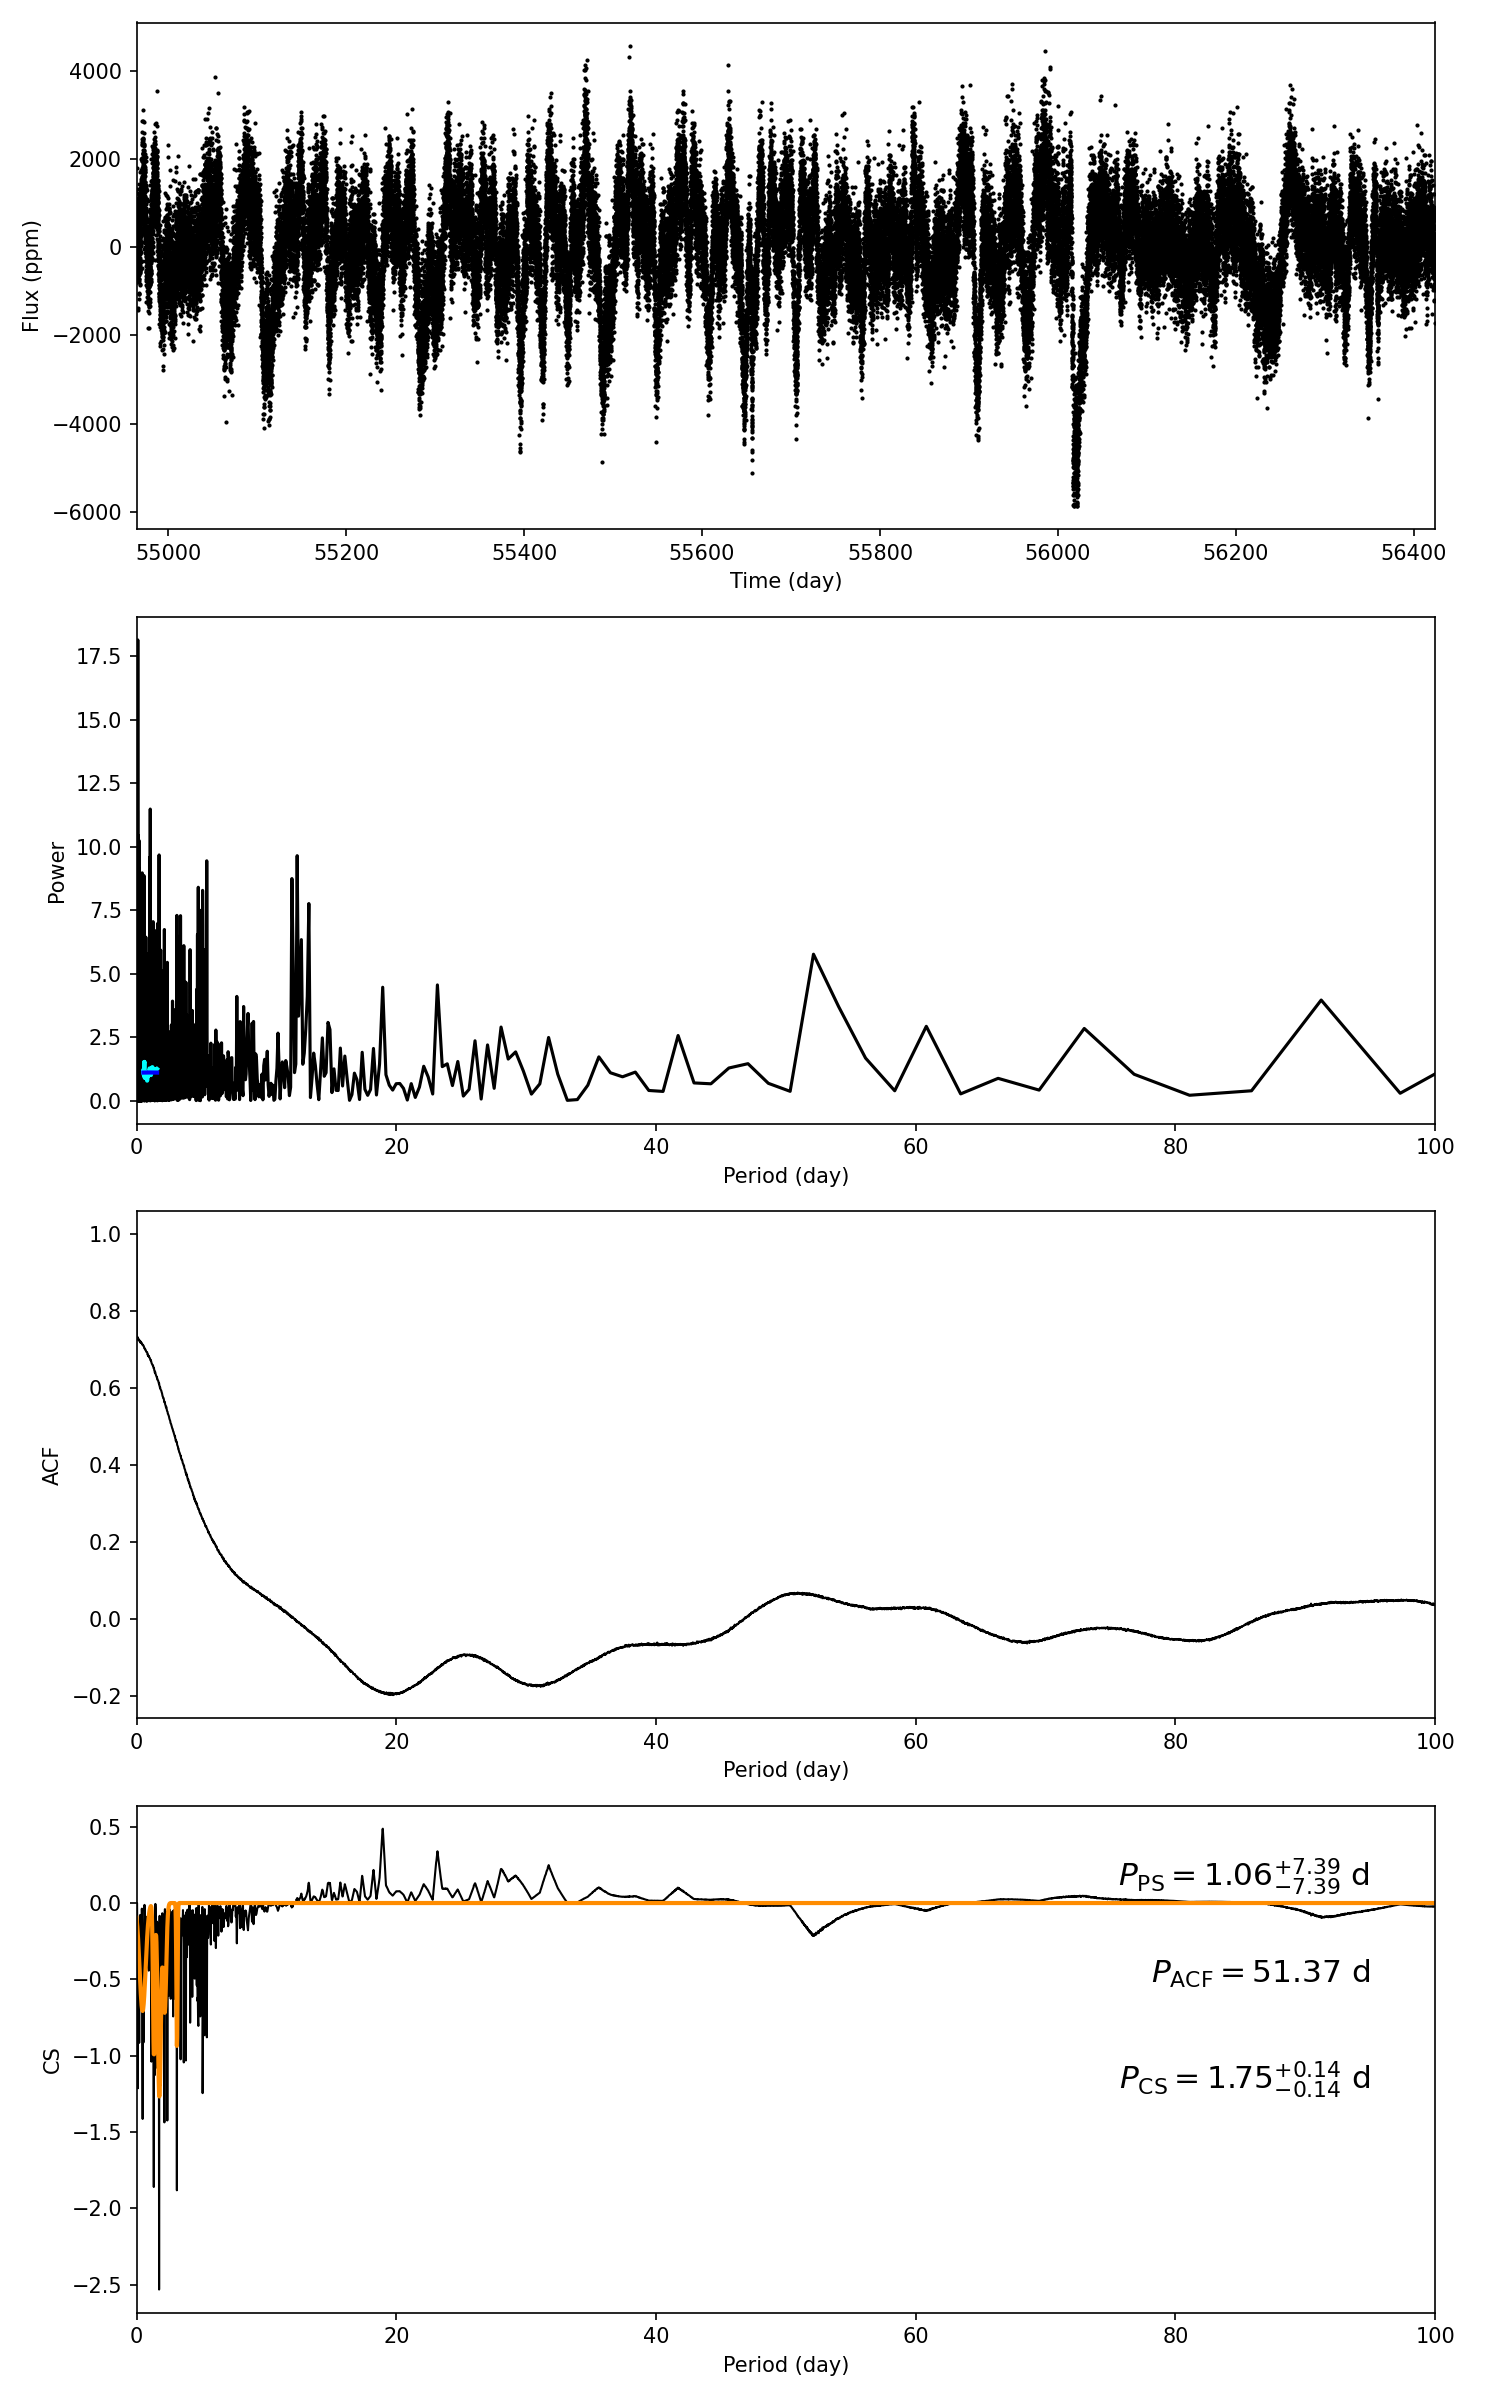

The file beside this chart, header and first rows:
target_id, prot_ps, prot_acf, prot_cs, e_prot_ps, E_prot_ps, e_prot_acf, E_prot_acf, e_prot_cs, E_prot_cs, sph_ps, sph_acf, sph_cs, e_sph_ps, e_sph_acf, e_sph_cs, h_ps, fa_prob_ps, hacf, gacf, hcs
11507190, 1.056, 51.37, 1.754, 7.389, 7.389, -1.0, -1.0, 0.1426, 0.1426, 722.4, 1138, 800, 178.4, 135.9, 208.8, 11.48, 1.0365508973904006e-05, 0.1104, 0.05955, 0.4872
